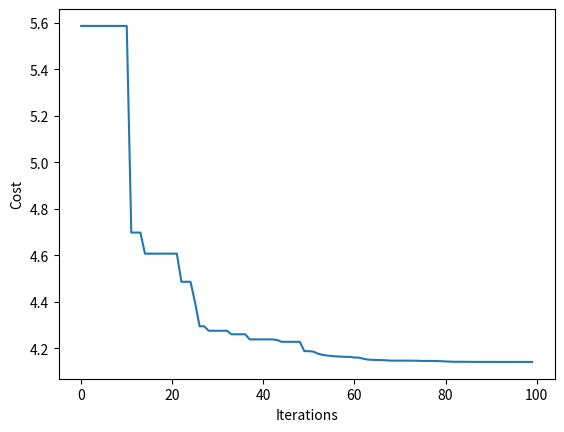

Here is the Python script that generated this plot:
import numpy as np
import matplotlib.pyplot as plt
from matplotlib.animation import FuncAnimation
# https://apmonitor.com/me575/uploads/Main/optimization_book.pdf

F = 4000 # N
# L = 1.8 # m
rho = 8000 # Kg/m^3
max_stress = 2100e6# 2617e6 # N/m^2 = Pa
K = 3.0
stop_iter = 50

########### Objective function ###########

def Weight(x):
    L, R, t = x[0], x[1], x[2]
    return np.pi*rho*(R**2 - (R-t)**2)*L + K/L

def Stress(x):
    L, R, t= x[0], x[1], x[2]
    I = (R**4 - (R-t)**4)*np.pi/4
    return F*L*R/I

def generate_valid_particles(n_particles, x_min, x_max):
    X = []
    count = 0
    while count < n_particles:
        x = np.random.rand(ndim, 1) * (x_max - x_min) + x_min
        if Stress(x) < max_stress:
            X.append(x)
            count += 1

    X = np.array(X).reshape(n_particles,-1).T
    return X


def f(X):
    O = []
    for x in X.T:
        O.append(Weight(x))

    return np.array(O)

########### Define parameters ###########
# x = [L, R, t]
x_min = np.array([0.5, 12e-3, 1e-3]).reshape(-1,1) # m, m, m
x_max = np.array([2.3, 100e-3, 10e-3]).reshape(-1,1) # m, m, m, m, m
ndim = len(x_min)

#### Hyper-parameter of the algorithm ###
c1 = 0.1
c2 = 0.1
w = 0.8

# Create particles
n_particles = 100
np.random.seed(100)
# X = np.random.rand(ndim, n_particles) * (x_max - x_min) + x_min # Random particles within the bounds
X = generate_valid_particles(n_particles, x_min, x_max)
V = np.random.randn(ndim, n_particles) * 0.1 # Random initial velocity

# Initialize data
pbest = X # Initialize personal best as first generation
pbest_obj = f(X)
gbest = pbest[:, pbest_obj.argmin()] # Global best particles
gbest_obj = pbest_obj.min()

plt.figure()
G = []

for j in range(100):
    plt.clf()
    # Update params
    r1, r2 = np.random.rand(2)
    V = w * V + c1*r1*(pbest - X) + c2*r2*(gbest.reshape(-1,1)-X)
    X_temp = X + V
    for i in range(n_particles): # Check for constraints
        if np.all(X_temp[:,i] > x_min.reshape(-1,)) and np.all(X_temp[:,i] < x_max.reshape(-1,)) and Stress(X_temp[:,i]) < max_stress:
            X[:,i] = X_temp[:,i].copy()
    obj = f(X)
    pbest[:, (pbest_obj >= obj)] = X[:, (pbest_obj >= obj) ] # Update for each particle personal best
    pbest_obj = np.array([pbest_obj, obj]).min(axis=0)
    gbest = pbest[:, pbest_obj.argmin()] # Update global minimum
    gbest_obj = pbest_obj.min()
    print('Iteration', j, ', Best weight so far: ', gbest_obj, '; L=' + str(gbest[0]), 'R=' + str(gbest[1]), 't=' + str(gbest[2]), 'S=' + str(Stress(gbest)*1e-6) + 'MPa')
    G.append(gbest_obj)

    plt.plot(G)
    plt.ylabel('Cost')
    plt.xlabel('Iterations')
    plt.pause(0.0001)

    if j > stop_iter and np.all(np.array(G[-stop_iter:])==G[-1]):
        break

print()
print('PSO found a solution after %d iterations:'%(j-stop_iter))
print('W = ' + str(round(gbest_obj,3)) + ' Kg')
print('L = ' + str(round(gbest[0],3)) + ' m')
print('R = ' + str(round(gbest[1]*1e3,3)) + ' mm')
print('t = ' + str(round(gbest[2]*1e3,3)) + ' mm')
print('S = ' + str(round(Stress(gbest)*1e-6,3)) + ' MPa')
plt.show()